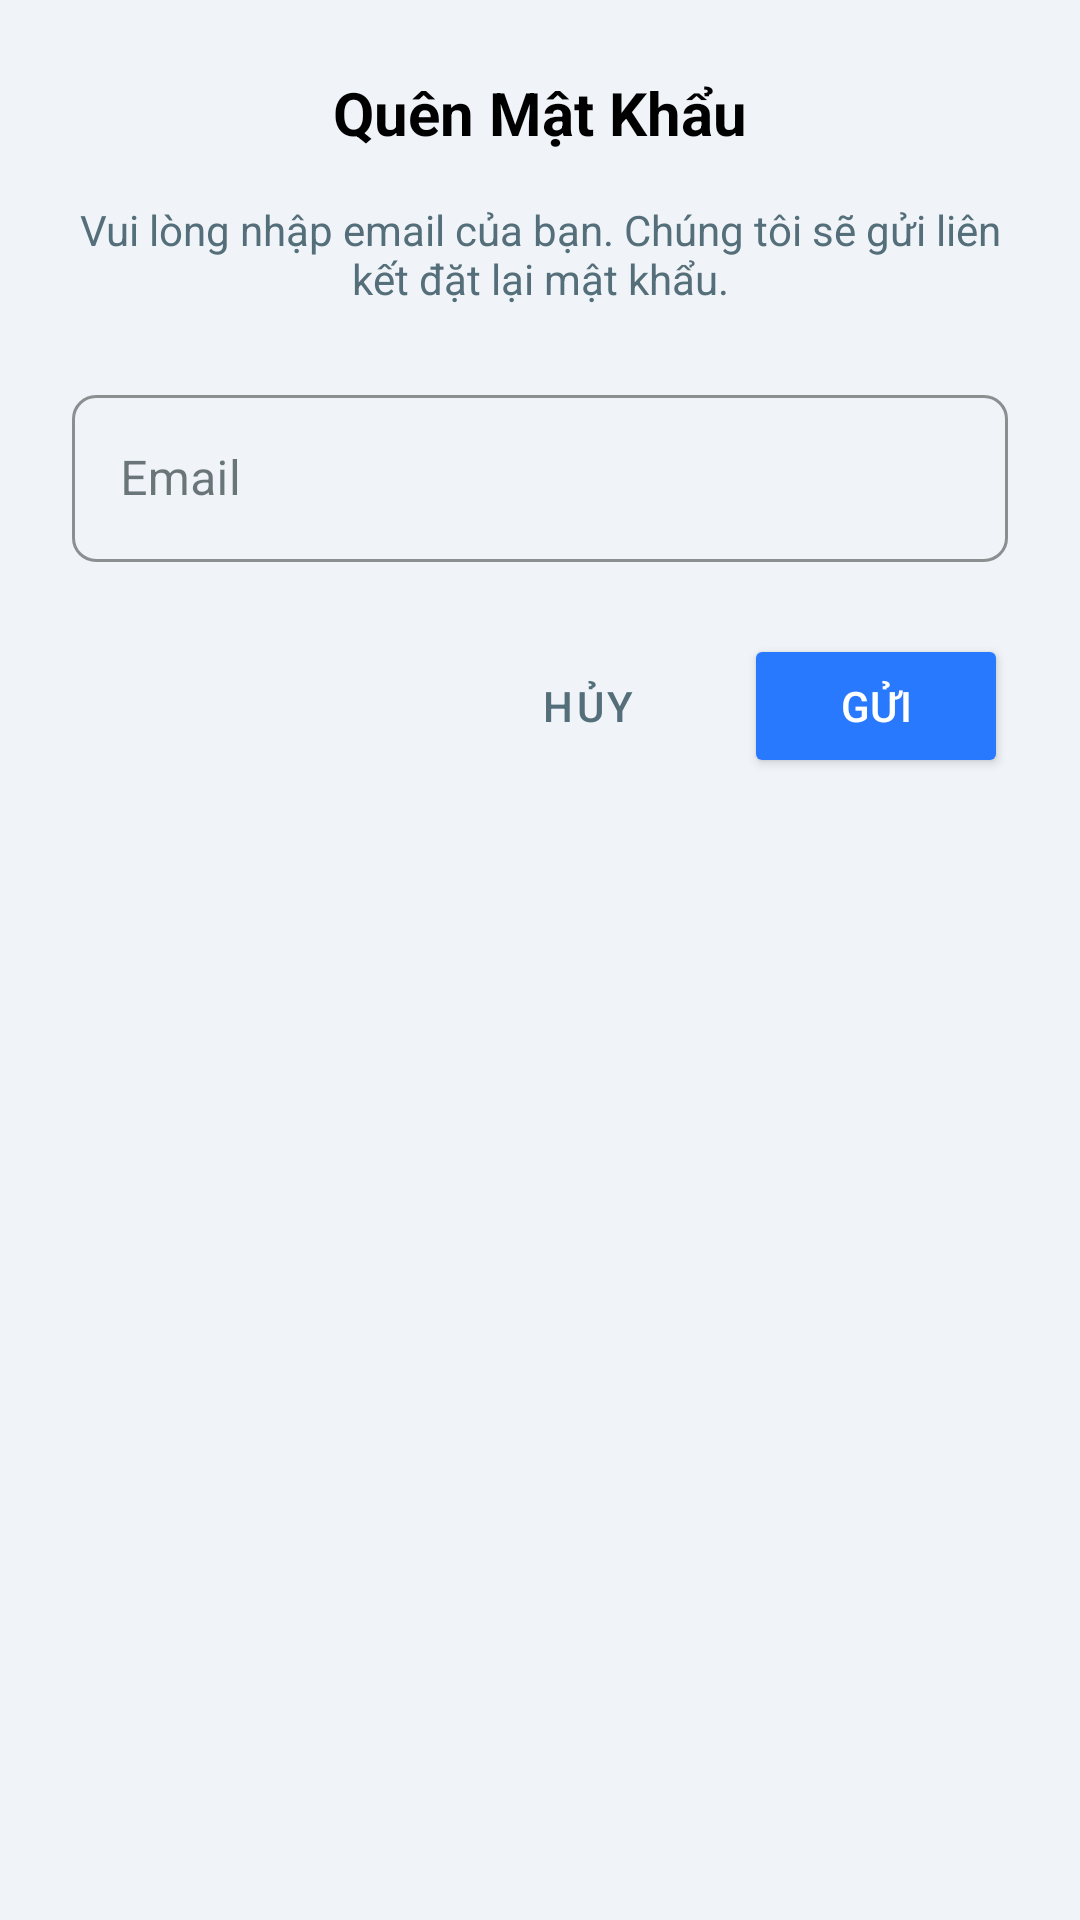

The Android layout XML behind this screen, and the referenced resources:
<!-- AndroidManifest.xml: application theme Theme.Appit -->
<!-- res/layout/dialog_forgot_password.xml -->
<?xml version="1.0" encoding="utf-8"?>
<LinearLayout xmlns:android="http://schemas.android.com/apk/res/android"
    xmlns:app="http://schemas.android.com/apk/res-auto"
    android:layout_width="match_parent"
    android:layout_height="wrap_content"
    android:orientation="vertical"
    android:padding="24dp"
    android:background="@drawable/dialog_background">

    <TextView
        android:layout_width="match_parent"
        android:layout_height="wrap_content"
        android:text="Quên Mật Khẩu"
        android:textSize="20sp"
        android:textStyle="bold"
        android:textColor="@color/black"
        android:gravity="center"
        android:layout_marginBottom="16dp"/>

    <TextView
        android:layout_width="match_parent"
        android:layout_height="wrap_content"
        android:text="Vui lòng nhập email của bạn. Chúng tôi sẽ gửi liên kết đặt lại mật khẩu."
        android:textColor="@color/text_secondary"
        android:textSize="14sp"
        android:gravity="center"
        android:layout_marginBottom="24dp"/>

    <com.google.android.material.textfield.TextInputLayout
        android:layout_width="match_parent"
        android:layout_height="wrap_content"
        android:hint="Email"
        app:boxStrokeColor="@color/black"
        app:hintTextColor="@color/text_secondary"
        app:boxCornerRadiusTopStart="8dp"
        app:boxCornerRadiusTopEnd="8dp"
        app:boxCornerRadiusBottomStart="8dp"
        app:boxCornerRadiusBottomEnd="8dp"
        style="@style/Widget.MaterialComponents.TextInputLayout.OutlinedBox">

        <com.google.android.material.textfield.TextInputEditText
            android:id="@+id/reset_email"
            android:layout_width="match_parent"
            android:layout_height="wrap_content"
            android:inputType="textEmailAddress"
            android:textColor="@color/black" />
    </com.google.android.material.textfield.TextInputLayout>

    <LinearLayout
        android:layout_width="match_parent"
        android:layout_height="wrap_content"
        android:orientation="horizontal"
        android:gravity="end"
        android:layout_marginTop="24dp">

        <Button
            android:id="@+id/btn_cancel"
            android:layout_width="wrap_content"
            android:layout_height="wrap_content"
            android:text="Hủy"
            android:textColor="@color/text_secondary"
            android:backgroundTint="@android:color/transparent"
            style="@style/Widget.MaterialComponents.Button.TextButton"/>

        <Button
            android:id="@+id/btn_reset"
            android:layout_width="wrap_content"
            android:layout_height="wrap_content"
            android:text="Gửi"
            android:layout_marginStart="8dp"
            android:textColor="@android:color/white"
            app:cornerRadius="8dp"
            android:backgroundTint="@color/accent"/>
    </LinearLayout>

</LinearLayout>
<!-- resources referenced by this layout -->
<resources>
  <color name="accent">#2979FF</color>
  <color name="black">#FF000000</color>
  <color name="text_secondary">#546E7A</color>
  <style name="Theme.Appit" parent="Theme.MaterialComponents.Light.NoActionBar">
  
          
          <item name="colorPrimary">@color/surface</item>
          <item name="colorPrimaryVariant">@color/app_background</item>
          <item name="colorOnPrimary">@color/text_primary</item>
  
          
          <item name="colorSecondary">@color/accent</item>
          <item name="colorSecondaryVariant">@color/accent_dark</item>
          <item name="colorOnSecondary">@color/white</item>
  
          
          <item name="android:colorBackground">@color/app_background</item>
          <item name="colorSurface">@color/surface</item>
  
          
          <item name="colorOnBackground">@color/text_primary</item>
          <item name="colorOnSurface">@color/text_primary</item>
  
          
          <item name="android:statusBarColor">@color/app_background</item>
          
          <item name="android:windowLightStatusBar">true</item>
  
          
          <item name="materialButtonStyle">@style/Widget.MaterialComponents.Button.UnelevatedButton</item>
  
          
          <item name="android:textColor">@color/text_primary</item>
          <item name="android:textColorHint">@color/text_secondary</item>
          
          
          <item name="colorControlHighlight">@color/accent_light</item>
      </style>
  <color name="surface">#FFFFFF</color>
  <color name="app_background">#F0F4F8</color>
  <color name="text_primary">#102027</color>
  <color name="accent_dark">#1565C0</color>
  <color name="white">#FFFFFFFF</color>
  <color name="accent_light">#E3F2FD</color>
</resources>
